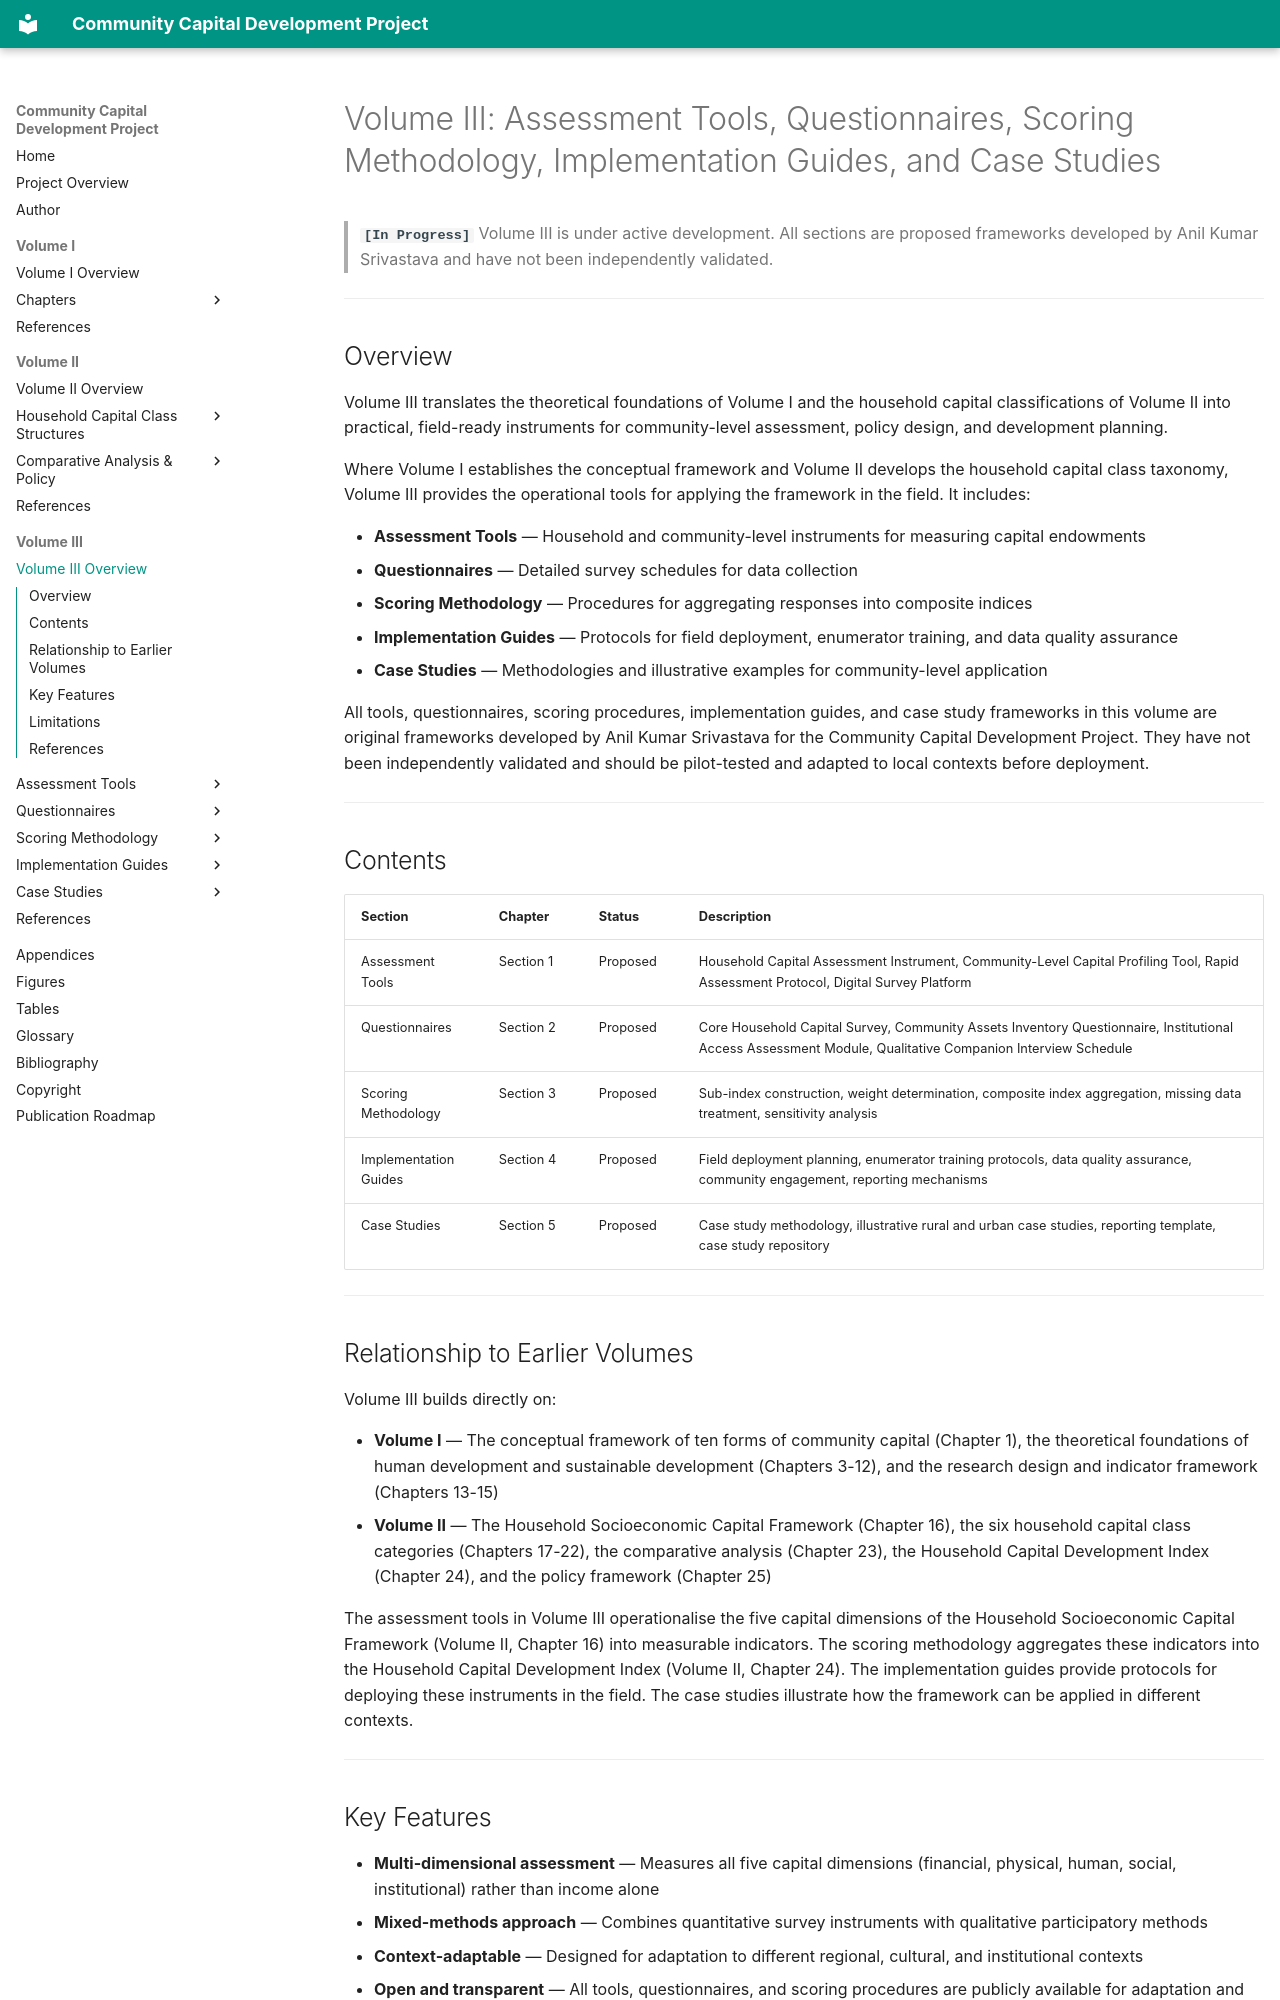

repository: coolmotu-coder/community-capital-development · page: volume-03/index.html · generator: mkdocs

---
description: "Volume III — Assessment Tools, Questionnaires, Scoring Methodology, Implementation Guides, and Case Studies for the Community Capital Development Project."
---

# Volume III: Assessment Tools, Questionnaires, Scoring Methodology, Implementation Guides, and Case Studies

> **`[In Progress]`** Volume III is under active development. All sections are proposed frameworks developed by Anil Kumar Srivastava and have not been independently validated.

---

## Overview

Volume III translates the theoretical foundations of Volume I and the household capital classifications of Volume II into practical, field-ready instruments for community-level assessment, policy design, and development planning.

Where Volume I establishes the conceptual framework and Volume II develops the household capital class taxonomy, Volume III provides the operational tools for applying the framework in the field. It includes:

- **Assessment Tools** — Household and community-level instruments for measuring capital endowments
- **Questionnaires** — Detailed survey schedules for data collection
- **Scoring Methodology** — Procedures for aggregating responses into composite indices
- **Implementation Guides** — Protocols for field deployment, enumerator training, and data quality assurance
- **Case Studies** — Methodologies and illustrative examples for community-level application

All tools, questionnaires, scoring procedures, implementation guides, and case study frameworks in this volume are original frameworks developed by Anil Kumar Srivastava for the Community Capital Development Project. They have not been independently validated and should be pilot-tested and adapted to local contexts before deployment.

---

## Contents

| Section | Chapter | Status | Description |
|---------|---------|--------|-------------|
| Assessment Tools | Section 1 | Proposed | Household Capital Assessment Instrument, Community-Level Capital Profiling Tool, Rapid Assessment Protocol, Digital Survey Platform |
| Questionnaires | Section 2 | Proposed | Core Household Capital Survey, Community Assets Inventory Questionnaire, Institutional Access Assessment Module, Qualitative Companion Interview Schedule |
| Scoring Methodology | Section 3 | Proposed | Sub-index construction, weight determination, composite index aggregation, missing data treatment, sensitivity analysis |
| Implementation Guides | Section 4 | Proposed | Field deployment planning, enumerator training protocols, data quality assurance, community engagement, reporting mechanisms |
| Case Studies | Section 5 | Proposed | Case study methodology, illustrative rural and urban case studies, reporting template, case study repository |

---

## Relationship to Earlier Volumes

Volume III builds directly on:

- **Volume I** — The conceptual framework of ten forms of community capital (Chapter 1), the theoretical foundations of human development and sustainable development (Chapters 3-12), and the research design and indicator framework (Chapters 13-15)
- **Volume II** — The Household Socioeconomic Capital Framework (Chapter 16), the six household capital class categories (Chapters 17-22), the comparative analysis (Chapter 23), the Household Capital Development Index (Chapter 24), and the policy framework (Chapter 25)

The assessment tools in Volume III operationalise the five capital dimensions of the Household Socioeconomic Capital Framework (Volume II, Chapter 16) into measurable indicators. The scoring methodology aggregates these indicators into the Household Capital Development Index (Volume II, Chapter 24). The implementation guides provide protocols for deploying these instruments in the field. The case studies illustrate how the framework can be applied in different contexts.

---
